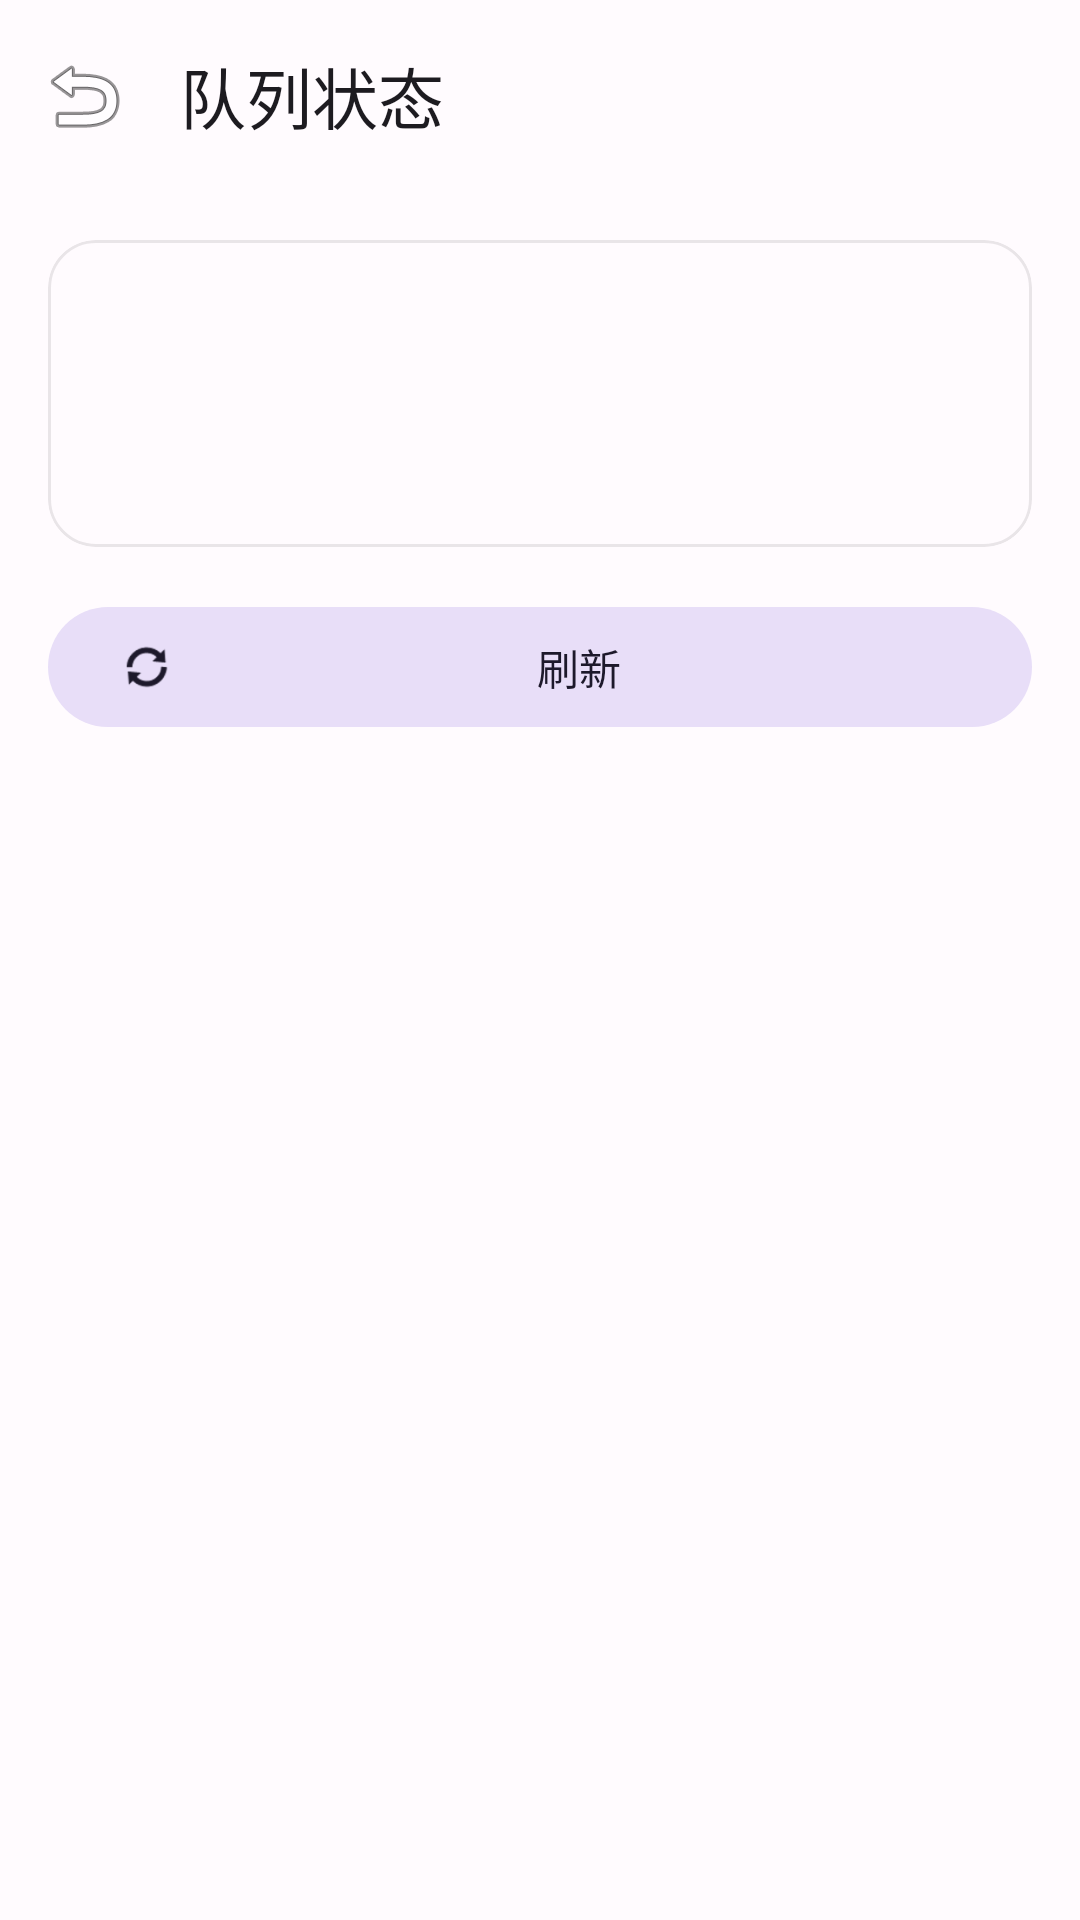

Android layout source for this screen:
<!-- AndroidManifest.xml: application theme Theme.ArenaCompanion -->
<!-- res/layout/activity_queue_status.xml -->
<?xml version="1.0" encoding="utf-8"?>
<androidx.coordinatorlayout.widget.CoordinatorLayout xmlns:android="http://schemas.android.com/apk/res/android"
    xmlns:app="http://schemas.android.com/apk/res-auto"
    android:id="@+id/root"
    android:layout_width="match_parent"
    android:layout_height="match_parent"
    android:background="@color/md_surface">
    <com.google.android.material.appbar.AppBarLayout android:id="@+id/appBar" android:layout_width="match_parent" android:layout_height="wrap_content">
        <com.google.android.material.appbar.MaterialToolbar android:id="@+id/toolbar" android:layout_width="match_parent" android:layout_height="?attr/actionBarSize" app:navigationIcon="@android:drawable/ic_menu_revert" app:title="队列状态" />
    </com.google.android.material.appbar.AppBarLayout>
    <androidx.core.widget.NestedScrollView android:id="@+id/content" android:layout_width="match_parent" android:layout_height="match_parent" app:layout_behavior="@string/appbar_scrolling_view_behavior" android:padding="16dp">
        <LinearLayout android:layout_width="match_parent" android:layout_height="wrap_content" android:orientation="vertical">
            <com.google.android.material.card.MaterialCardView android:layout_width="match_parent" android:layout_height="wrap_content" app:cardCornerRadius="16dp" app:strokeColor="@color/card_stroke" app:strokeWidth="1dp">
                <LinearLayout android:layout_width="match_parent" android:layout_height="wrap_content" android:orientation="vertical" android:padding="16dp">
                    <TextView android:id="@+id/holder" android:layout_width="match_parent" android:layout_height="wrap_content" android:textSize="16sp" android:textStyle="bold" android:textColor="@color/md_onSurface"/>
                    <TextView android:id="@+id/queueInfo" android:layout_width="match_parent" android:layout_height="wrap_content" android:layout_marginTop="8dp" android:textColor="@color/md_onSurfaceVariant"/>
                    <TextView android:id="@+id/waitTime" android:layout_width="match_parent" android:layout_height="wrap_content" android:layout_marginTop="4dp" android:textColor="@color/md_onSurfaceVariant" android:textSize="13sp"/>
                </LinearLayout>
            </com.google.android.material.card.MaterialCardView>
            <com.google.android.material.button.MaterialButton android:id="@+id/btnRefresh" android:layout_width="match_parent" android:layout_height="wrap_content" android:layout_marginTop="16dp" android:text="刷新" app:icon="@android:drawable/ic_popup_sync" style="@style/Widget.Material3.Button.TonalButton"/>
        </LinearLayout>
    </androidx.core.widget.NestedScrollView>
</androidx.coordinatorlayout.widget.CoordinatorLayout>
<!-- resources referenced by this layout -->
<resources>
  <color name="card_stroke">#1F49454F</color>
  <color name="md_onSurface">#1C1B1F</color>
  <color name="md_onSurfaceVariant">#49454F</color>
  <color name="md_surface">#FFFBFE</color>
  <style name="Theme.ArenaCompanion" parent="Theme.Material3.DayNight.NoActionBar">
          <item name="colorPrimary">@color/md_primary</item>
          <item name="colorOnPrimary">@color/md_onPrimary</item>
          <item name="colorPrimaryContainer">@color/md_primaryContainer</item>
          <item name="colorOnPrimaryContainer">@color/md_onPrimaryContainer</item>
          <item name="colorSecondary">@color/md_secondary</item>
          <item name="colorSurface">@color/md_surface</item>
          <item name="colorOnSurface">@color/md_onSurface</item>
          
      </style>
  <color name="md_primary">#6750A4</color>
  <color name="md_onPrimary">#FFFFFF</color>
  <color name="md_primaryContainer">#EADDFF</color>
  <color name="md_onPrimaryContainer">#21005D</color>
  <color name="md_secondary">#625B71</color>
</resources>
